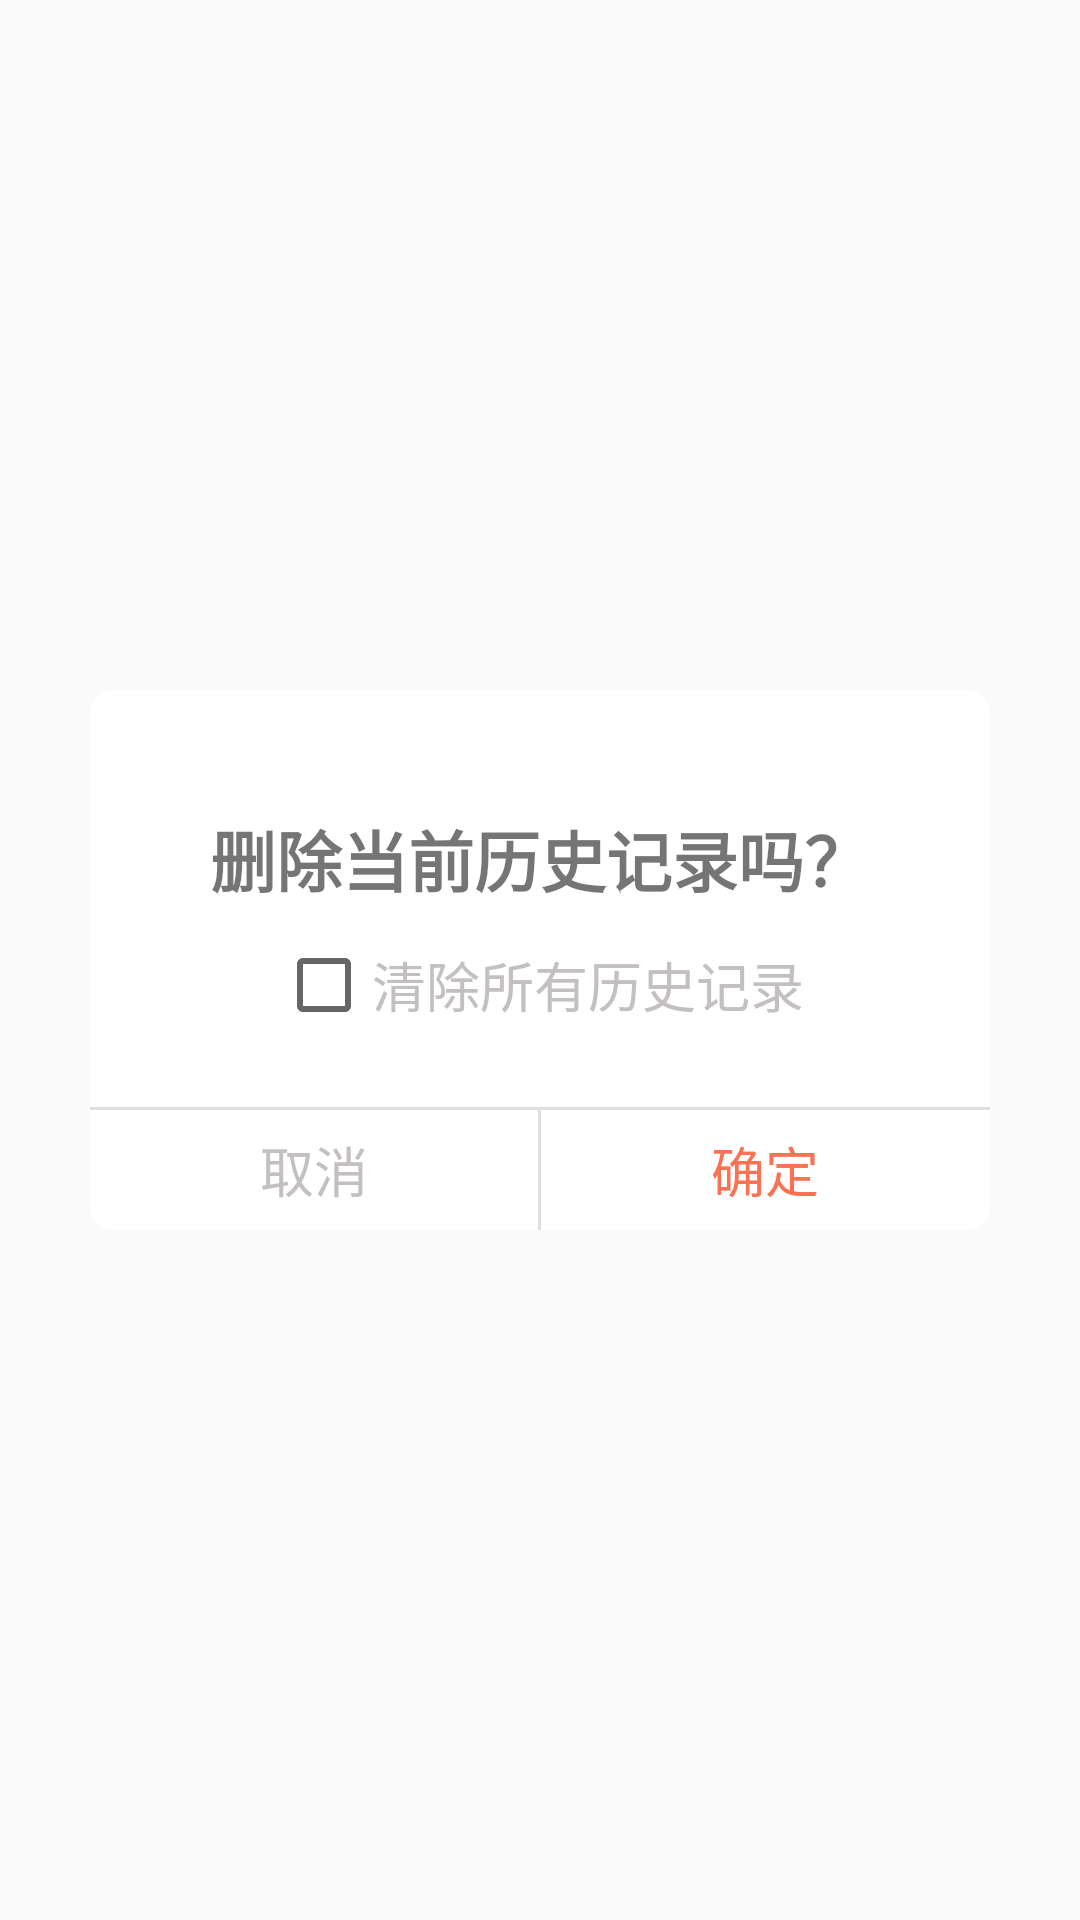

Write the Android layout XML for this screen, with the resource values it uses.
<!-- AndroidManifest.xml: application theme AppTheme -->
<!-- res/layout/dialog_check_box_confirm.xml -->
<?xml version="1.0" encoding="utf-8"?>
<RelativeLayout xmlns:android="http://schemas.android.com/apk/res/android"
    android:layout_width="match_parent"
    android:layout_height="match_parent">

    <RelativeLayout
        android:layout_width="300dp"
        android:layout_height="180dp"
        android:layout_centerInParent="true"
        android:background="@drawable/shape_confirm_dialog_bg">

        <TextView
            android:id="@+id/text_dialog"
            android:layout_width="wrap_content"
            android:layout_height="wrap_content"
            android:layout_centerHorizontal="true"
            android:layout_marginTop="40dp"
            android:textStyle="bold"
            android:text="删除当前历史记录吗？"
            android:textSize="22sp" />

        <CheckBox
            android:id="@+id/dialog_check_box"
            android:layout_centerHorizontal="true"
            android:layout_width="wrap_content"
            android:layout_height="wrap_content"
            android:text="清除所有历史记录"
            android:textColor="#c5c0c0"
            android:layout_marginTop="10dp"
            android:textSize="18sp"
            android:layout_below="@+id/text_dialog"/>
        <LinearLayout
            android:id="@+id/dialog_button_container"
            android:layout_width="match_parent"
            android:layout_height="40dp"
            android:layout_alignParentBottom="true"
            android:orientation="horizontal">

            <TextView
                android:id="@+id/dialog_check_box_cancel"
                android:layout_width="0dp"
                android:layout_height="match_parent"
                android:layout_weight="1"
                android:gravity="center"
                android:textColor="#c5c0c0"
                android:text="取消"
                android:textSize="18sp" />

            <View
                android:layout_width="1dp"
                android:layout_height="match_parent"
                android:background="#dfdfdf" />

            <TextView
                android:id="@+id/dialog_check_box_confirm"
                android:layout_width="0dp"
                android:layout_height="match_parent"
                android:layout_weight="1"
                android:gravity="center"
                android:text="确定"
                android:textColor="@color/colorPrimary"
                android:textSize="18sp" />
        </LinearLayout>

        <View
            android:layout_width="match_parent"
            android:layout_height="1dp"
            android:layout_above="@+id/dialog_button_container"
            android:background="#dfdfdf" />

    </RelativeLayout>

</RelativeLayout>
<!-- resources referenced by this layout -->
<resources>
  <color name="colorPrimary">#FA7254</color>
  <!-- drawable shape_confirm_dialog_bg (drawable) -->
  <?xml version="1.0" encoding="utf-8"?>
  <shape xmlns:android="http://schemas.android.com/apk/res/android"
      android:shape="rectangle">
  
      <corners android:radius="8dp"/>
      <size android:width="427dp"
          android:height="229dp"/>
      <solid android:color="@color/white"/>
  
  
  </shape>
  <style name="AppTheme" parent="Theme.AppCompat.Light.DarkActionBar">
          
          <item name="colorPrimary">@color/main_color</item>
          <item name="colorPrimaryDark">@color/main_color</item>
          <item name="colorAccent">@color/main_color</item>
      </style>
  <color name="white">#ffffff</color>
  <color name="main_color">#FA7254</color>
</resources>
